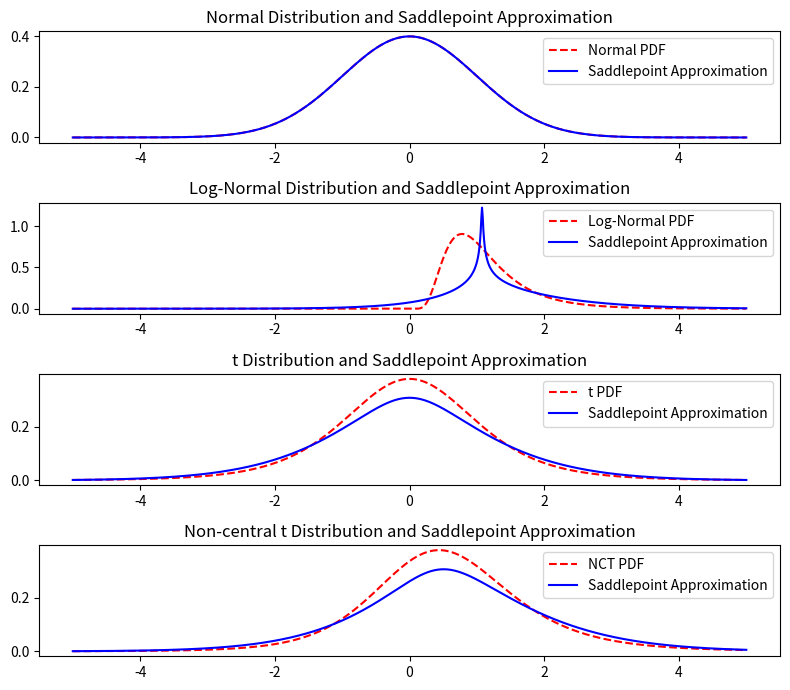

The script that saved this image:
import numpy as np
import matplotlib.pyplot as plt
from scipy.stats import norm, lognorm, t, nct

def cgf(x, mean, variance, skewness, kurtosis):
    return mean*x + 0.5*variance*x**2 + skewness*x**3/6 + kurtosis*x**4/24

def derivative_cgf(x, mean, variance, skewness, kurtosis):
    return mean + variance*x + skewness*x**2/2 + kurtosis*x**3/6

def second_derivative_cgf(x, mean, variance, skewness, kurtosis):
    return variance + skewness*x + kurtosis*x**2/2

def find_saddlepoint(z, mean, variance, skewness, kurtosis):
    """solves K'(t) = z and returns t"""
    if kurtosis == 0 and skewness == 0 and variance == 0:
        return None
    elif kurtosis == 0 and skewness == 0:
        return (z - mean)/variance
    elif kurtosis == 0:
        # can this ever happen?
        sqrt_term = np.sqrt(-2*mean*skewness + 2*skewness*z + variance**2)
        return (sqrt_term - variance)/skewness
        # return (-sqrt_term - variance)/skewness
    else:
        term_with_162 = -162*kurtosis**2*mean + 162*kurtosis**2*z + 162*kurtosis*skewness*variance - 54*skewness**3
        term_with_18 = 18*kurtosis*variance - 9*skewness**2
        term_with_sqrt = np.sqrt(term_with_162**2 + 4*term_with_18**3)
        return 1/(3*np.cbrt(2)*kurtosis) * np.cbrt(term_with_sqrt + term_with_162) - (np.cbrt(2)*term_with_18)/(3*kurtosis*np.cbrt(term_with_sqrt + term_with_162)) - skewness/kurtosis
    
# print(find_saddlepoint(5, 0, 5/3, 0, 6))

# Function to generate Saddlepoint Approximation
def saddlepoint_approximation(x, mean, variance, skewness, kurtosis):
    # get saddle point for x
    s = find_saddlepoint(x, mean, variance, skewness, kurtosis)
    return 1/np.sqrt(2*np.pi*second_derivative_cgf(s, mean, variance, skewness, kurtosis)) * np.exp(cgf(s, mean, variance, skewness, kurtosis) - s*x)

# Calculate skewness and kurtosis
normal_mean, normal_var, normal_skew, normal_kurt = norm.stats(moments='mvsk')
lognorm_mean, lognorm_var, lognorm_skew, lognorm_kurt = lognorm.stats(0.5, moments = 'mvsk')
t_mean, t_var, t_skew, t_kurt = t.stats(5, moments = 'mvsk')
nct_mean, nct_var, nct_skew, nct_kurt = nct.stats(5, 0.5, moments = 'mvsk')

print(normal_skew, normal_kurt)
print(lognorm_skew, lognorm_kurt)
print(t_skew, t_kurt)
print(nct_skew, nct_kurt)

# Define x range for plotting
x = np.linspace(-5, 5, 1000)

# Apply Saddlepoint Approximation
normal_approximation = saddlepoint_approximation(x, normal_mean, normal_var, normal_skew, normal_kurt)
lognorm_approximation = saddlepoint_approximation(x, lognorm_mean, lognorm_var, lognorm_skew, lognorm_kurt)
t_approximation = saddlepoint_approximation(x, t_mean, t_var, t_skew, t_kurt)
nct_approximation = saddlepoint_approximation(x, nct_mean, nct_var, nct_skew, nct_kurt)

# Plotting
plt.figure(figsize=(8, 7))

# Plot Normal distribution and its approximation
plt.subplot(4, 1, 1)
plt.plot(x, norm.pdf(x), 'r--', label='Normal PDF')
plt.plot(x, normal_approximation, 'b-', label='Saddlepoint Approximation')
plt.title('Normal Distribution and Saddlepoint Approximation')
plt.legend()

# Plot Skewed distribution and its approximation
plt.subplot(4, 1, 2)
plt.plot(x, lognorm.pdf(x, 0.5), 'r--', label='Log-Normal PDF')
plt.plot(x, lognorm_approximation, 'b-', label='Saddlepoint Approximation')
plt.title('Log-Normal Distribution and Saddlepoint Approximation')
plt.legend()

# Plot Heavy-tailed distribution and its approximation
plt.subplot(4, 1, 3)
plt.plot(x, t.pdf(x, 5), 'r--', label='t PDF')
plt.plot(x, t_approximation, 'b-', label='Saddlepoint Approximation')
plt.title('t Distribution and Saddlepoint Approximation')
plt.legend()

# Plot Non-central t distribution and its approximation
plt.subplot(4, 1, 4)
plt.plot(x, nct.pdf(x, 5, 0.5), 'r--', label='NCT PDF')
plt.plot(x, nct_approximation, 'b-', label='Saddlepoint Approximation')
plt.title('Non-central t Distribution and Saddlepoint Approximation')
plt.legend()

plt.tight_layout()
plt.show()